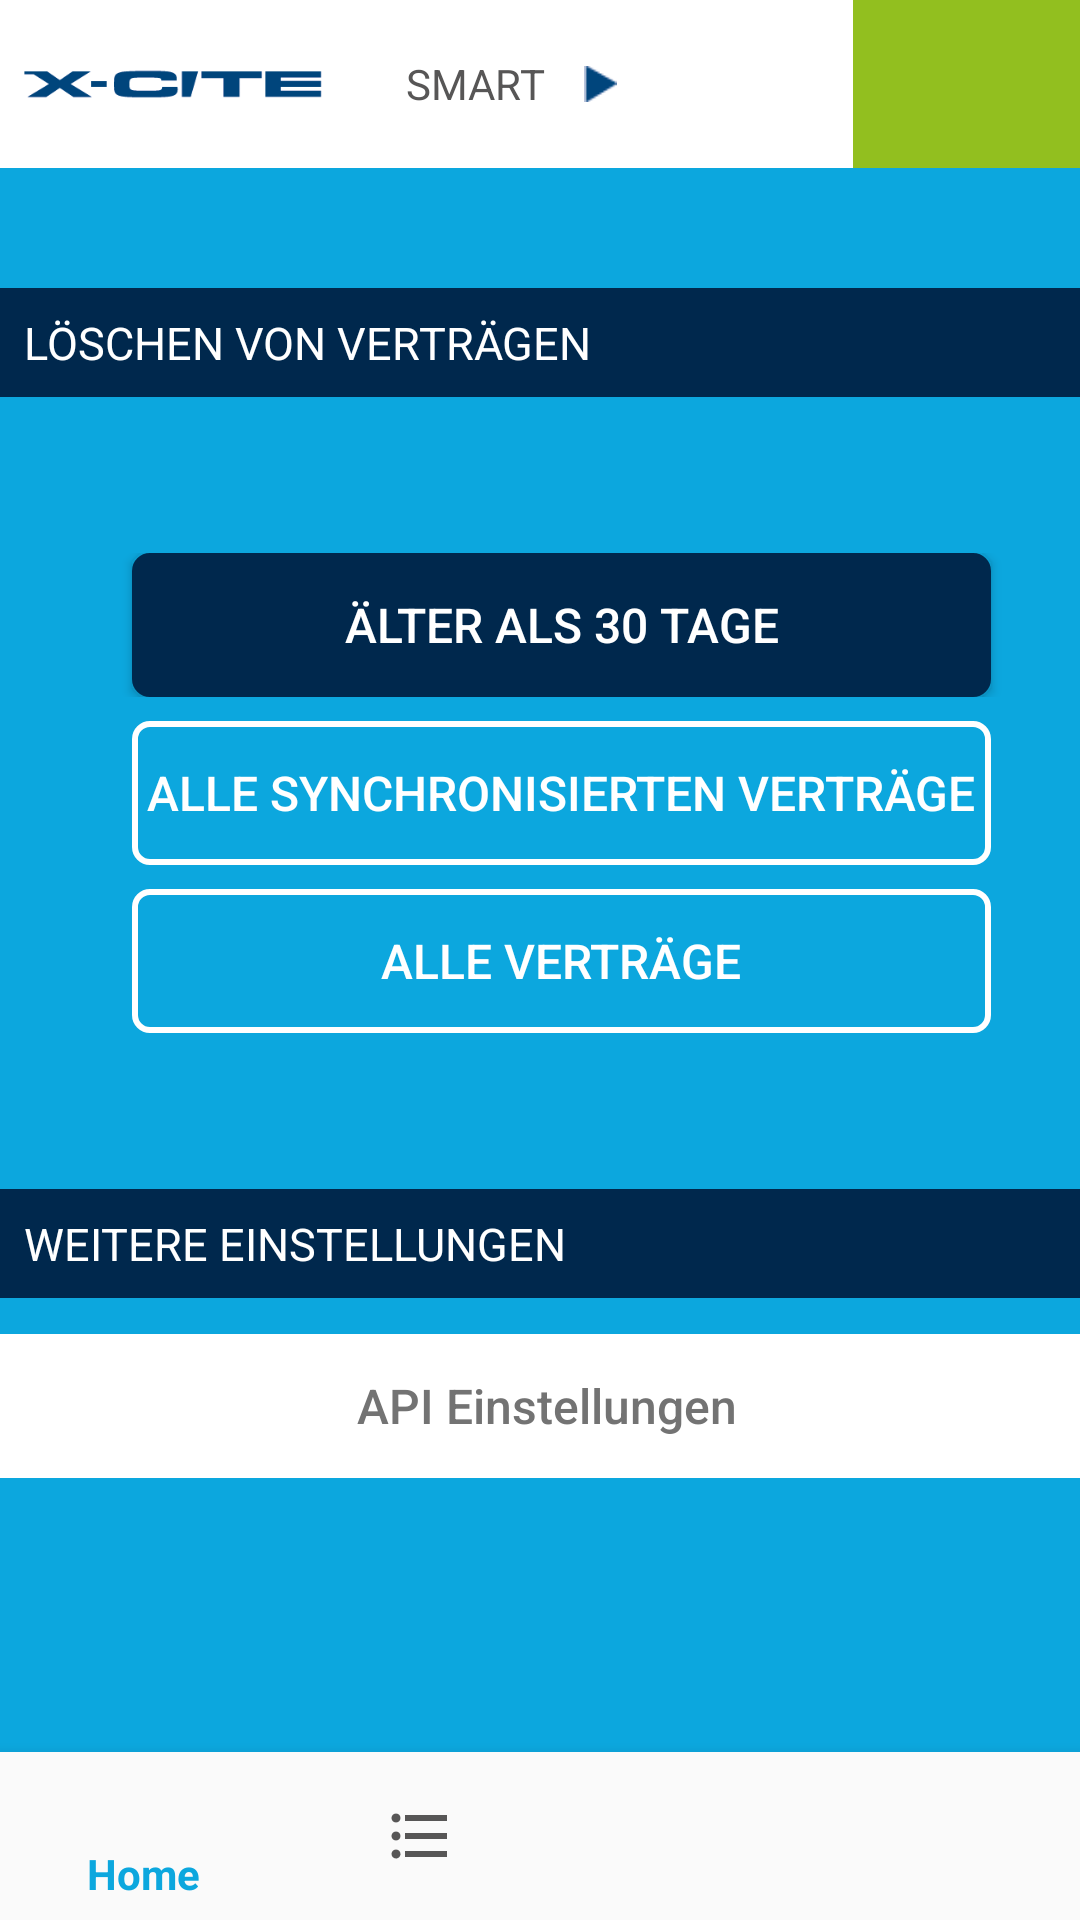

Write the Android layout XML for this screen, with the resource values it uses.
<!-- AndroidManifest.xml: application theme AppTheme -->
<!-- res/layout/activity_admin.xml -->
<?xml version="1.0" encoding="utf-8"?>
<android.support.constraint.ConstraintLayout xmlns:android="http://schemas.android.com/apk/res/android"
    xmlns:app="http://schemas.android.com/apk/res-auto"
    xmlns:tools="http://schemas.android.com/tools"
    android:id="@+id/container"
    android:layout_width="match_parent"
    android:layout_height="match_parent"
    android:background="@color/ui_blue"
    tools:context=".Views.Admin">

    <LinearLayout
        android:layout_width="match_parent"
        android:layout_height="wrap_content"
        android:orientation="vertical">

        <include
            android:id="@+id/toolbar"
            layout="@layout/header_toolbar" />

        <LinearLayout
            style="@style/row_nobg"
            android:layout_marginTop="40dp">

            <TextView
                android:id="@+id/textView5"
                style="@style/headline"
                android:layout_width="match_parent"
                android:background="@color/ui_dark_blue"
                android:text="@string/cleanup_settings"
                android:textAllCaps="true"
                android:textColor="@color/ui_white" />

            <TableLayout
                style="@style/table_blue"
                android:layout_marginTop="40dp"
                android:layout_marginBottom="40dp"
                android:stretchColumns="*">

                <TableRow style="@style/table_row">

                    <Button
                        android:id="@+id/button_goto_delete_30_days"
                        style="@style/button_blue"
                        android:layout_marginLeft="40dp"
                        android:layout_marginRight="40dp"
                        android:text="@string/cleanup_button_30" />
                </TableRow>

                <TableRow style="@style/table_row">

                    <Button
                        android:id="@+id/button_goto_delete_synced"
                        style="@style/button_white_outline"
                        android:layout_marginLeft="40dp"
                        android:layout_marginRight="40dp"
                        android:text="@string/cleanup_button_synced" />
                </TableRow>

                <TableRow style="@style/table_row">

                    <Button
                        android:id="@+id/button_goto_delete_all"
                        style="@style/button_white_outline"
                        android:layout_marginLeft="40dp"
                        android:layout_marginRight="40dp"
                        android:text="@string/cleanup_button_all" />
                </TableRow>
            </TableLayout>
        </LinearLayout>

        
        <LinearLayout
            style="@style/row"
            android:background="@color/ui_blue">

            <TextView
                android:id="@+id/textView4"
                style="@style/headline"
                android:layout_width="match_parent"
                android:background="@color/ui_dark_blue"
                android:text="@string/admin_settings"
                android:textAllCaps="true"
                android:textColor="@color/ui_white" />

            <TableLayout
                style="@style/table_blue"
                android:padding="0dp"
                android:stretchColumns="*">

                <TableRow
                    style="@style/table_row"
                    android:visibility="gone">

                    <Button
                        android:id="@+id/button_goto_sync"
                        style="@style/button_td"
                        android:layout_margin="0dp"
                        android:text="@string/title_sync" />
                </TableRow>

                <TableRow style="@style/table_row">

                    <Button
                        android:id="@+id/button_goto_api_settings"
                        style="@style/button_td"
                        android:layout_margin="0dp"
                        android:text="@string/title_admin_api_settings" />
                </TableRow>
            </TableLayout>
        </LinearLayout>
        
    </LinearLayout>

    <android.support.design.widget.BottomNavigationView
        android:id="@+id/navigation"
        android:layout_width="0dp"
        android:layout_height="wrap_content"
        android:layout_marginStart="0dp"
        android:layout_marginEnd="0dp"
        android:background="?android:attr/windowBackground"
        app:layout_constraintBottom_toBottomOf="parent"
        app:layout_constraintLeft_toLeftOf="parent"
        app:layout_constraintRight_toRightOf="parent"
        app:itemTextColor="@color/bottom_nav_color"
        app:itemIconTint="@color/bottom_nav_color"
        app:menu="@menu/navigation" />
</android.support.constraint.ConstraintLayout>
<!-- res/layout/header_toolbar.xml (included above) -->
<?xml version="1.0" encoding="utf-8"?>
<android.support.v7.widget.Toolbar xmlns:android="http://schemas.android.com/apk/res/android"
    xmlns:app="http://schemas.android.com/apk/res-auto"
    xmlns:tools="http://schemas.android.com/tools"
    android:id="@+id/toolbar"
    android:layout_width="match_parent"
    android:layout_height="56dp"
    android:background="@color/ui_white"
    android:contentInsetStart="0dp"
    android:contentInsetLeft="0dp"
    android:contentInsetEnd="0dp"
    android:contentInsetRight="0dp"
    android:padding="0dp"
    app:contentInsetEnd="0dp"
    app:contentInsetLeft="0dp"
    app:contentInsetRight="0dp"
    app:contentInsetStart="0dp">

    <LinearLayout
        android:layout_width="match_parent"
        android:layout_height="match_parent"
        android:gravity="fill_horizontal"
        android:orientation="horizontal">

        <ImageView
            android:id="@+id/imageView2"
            android:layout_width="60dp"
            android:layout_height="wrap_content"
            android:layout_gravity="center_vertical|start"
            android:layout_weight="1"
            android:paddingEnd="20dp"
            app:srcCompat="@drawable/logo_white" />

        <LinearLayout
            android:layout_width="wrap_content"
            android:layout_height="match_parent"
            android:layout_weight="1"
            android:orientation="horizontal">

            <TextView
                android:id="@+id/textView"
                android:layout_width="wrap_content"
                android:layout_height="wrap_content"
                android:layout_gravity="center_vertical"
                android:paddingEnd="10dp"
                android:text="SMART"
                android:textAllCaps="true"
                android:textColor="@color/ui_grey" />

            <ImageView
                android:id="@+id/toolbar_image_spacer"
                android:layout_width="wrap_content"
                android:layout_height="12dp"
                android:layout_gravity="center"
                android:visibility="visible"
                app:srcCompat="@drawable/toolbar_arrow" />

            <TextView
                android:id="@+id/toolbar_subtitle"
                android:layout_width="wrap_content"
                android:layout_height="wrap_content"
                android:layout_gravity="center_vertical"
                android:paddingStart="10dp"
                android:text="TextView"
                android:textColor="@color/ui_grey"
                android:textAllCaps="true"
                android:visibility="gone" />
        </LinearLayout>

        <ImageButton
            android:id="@+id/button_toolbar_dashboard"
            style="@style/button_actionbar"
            android:layout_width="wrap_content"
            android:layout_height="match_parent"
            android:layout_gravity="right|center_vertical|end"
            android:layout_weight="1"
            app:srcCompat="@drawable/ic_home_white_24dp" />
    </LinearLayout>
</android.support.v7.widget.Toolbar>
<!-- resources referenced by this layout -->
<resources>
  <color name="ui_blue">#FF0ca7de</color>
  <color name="ui_dark_blue">#00284d</color>
  <color name="ui_grey">#FF575656</color>
  <color name="ui_white">#ffffff</color>
  <string name="admin_settings">Weitere Einstellungen</string>
  <string name="cleanup_button_30">Älter als 30 Tage</string>
  <string name="cleanup_button_all">Alle Verträge</string>
  <string name="cleanup_button_synced">Alle synchronisierten Verträge</string>
  <string name="cleanup_settings">Löschen von Verträgen</string>
  <string name="title_admin_api_settings">API Einstellungen</string>
  <string name="title_sync">Synchronisation</string>
  <style name="button_actionbar" parent="button">
          <item name="android:layout_width">match_parent</item>
          <item name="android:background">@color/ui_green</item>
          <item name="android:textAllCaps">true</item>
          <item name="android:textColor">@color/ui_white</item>
      </style>
  <style name="button_blue" parent="button_login">
          <item name="android:background">@drawable/shape_button_dark_blue</item>
      </style>
  <style name="button_white_outline" parent="button_login">
          <item name="android:background">@drawable/shape_button_white_outline</item>
      </style>
  <style name="table_blue">
          <item name="android:layout_width">match_parent</item>
          <item name="android:layout_height">wrap_content</item>
          <item name="android:paddingLeft">4dp</item>
          <item name="android:paddingRight">4dp</item>
          <item name="android:paddingTop">0dp</item>
          <item name="android:paddingBottom">8dp</item>
          <item name="android:background">@color/ui_blue</item>
      </style>
  <style name="table_row">
          <item name="android:paddingBottom">4dp</item>
          <item name="android:paddingTop">4dp</item>
      </style>
  <style name="AppTheme" parent="Base.Theme.AppCompat.Light.DarkActionBar">
          
          <item name="colorPrimary">@color/colorPrimary</item>
          <item name="colorPrimaryDark">@color/colorPrimaryDark</item>
          <item name="colorAccent">@color/colorBlue</item>
          <item name="android:textColorHint">@color/ui_grey</item>
      </style>
  <style name="button">
          <item name="android:layout_width">wrap_content</item>
          <item name="android:layout_height">wrap_content</item>
          <item name="android:background">@color/ui_blue</item>
          <item name="android:textSize">@dimen/button_text_size</item>
          <item name="android:textColor">@color/colorWhite</item>
      </style>
  <color name="ui_green">#FF92bf1f</color>
  <style name="button_login" parent="button">
          <item name="android:layout_width">match_parent</item>
          <item name="android:background">@drawable/shape_button_blue</item>
          <item name="android:textAllCaps">true</item>
      </style>
  <color name="colorWhite">#FFFFFF</color>
  <dimen name="button_text_size">16sp</dimen>
  <color name="colorDarkGray2">#737373</color>
  <!-- drawable shape_button_white_outline (drawable) -->
  <shape
      xmlns:android="http://schemas.android.com/apk/res/android"
      android:shape="rectangle"   >
  
      <solid >
      </solid>
  
      <stroke
          android:width="2dp"
          android:color="@color/ui_white" >
      </stroke>
  
      <padding
          android:left="5dp"
          android:top="5dp"
          android:right="5dp"
          android:bottom="5dp"    >
      </padding>
  
      <corners
          android:radius="5dp"   >
      </corners>
  
  </shape>
  <color name="colorHeadline">#FF575656</color>
  <color name="colorLightGray">#edeaea</color>
  <dimen name="h1_text_size">15sp</dimen>
  <color name="colorPrimary">#FFFFFF</color>
  <color name="colorPrimaryDark">#303F9F</color>
  <color name="colorBlue">#12A7DE</color>
</resources>
